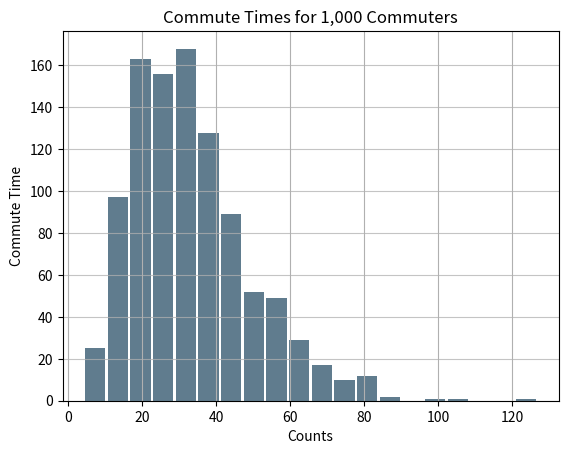

Recreate this plot in Python.
import pandas as pd
import matplotlib.pyplot as plt
import numpy as np
import random

# Generate data on commute times.
size, scale = 1000, 10
commutes = pd.Series(np.random.gamma(scale, size=size) ** 1.5)

commutes.plot.hist(grid=True, bins=20, rwidth=0.9,
                   color='#607c8e')
plt.title('Commute Times for 1,000 Commuters')
plt.xlabel('Counts')
plt.ylabel('Commute Time')
plt.grid(axis='y', alpha=0.75)
plt.show()